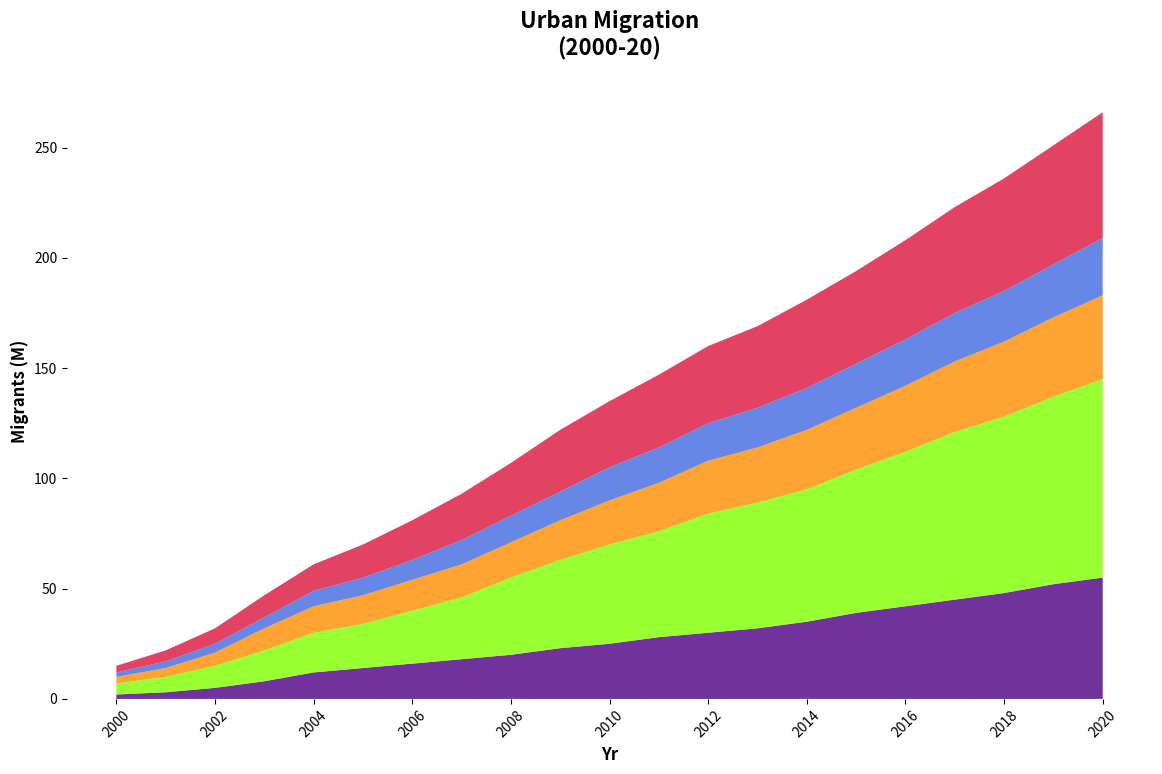

Reproduce this figure in Python.
import matplotlib.pyplot as plt
import numpy as np

years = np.arange(2000, 2021)
migration_africa = np.array([2, 3, 5, 8, 12, 14, 16, 18, 20, 23, 25, 28, 30, 32, 35, 39, 42, 45, 48, 52, 55])
migration_asia = np.array([5, 7, 10, 14, 18, 20, 24, 28, 35, 40, 45, 48, 54, 57, 60, 65, 70, 76, 80, 85, 90])
migration_europe = np.array([3, 4, 6, 10, 12, 13, 14, 15, 16, 18, 20, 22, 24, 25, 27, 28, 30, 32, 34, 36, 38])
migration_namerica = np.array([2, 3, 4, 5, 7, 8, 9, 11, 12, 13, 15, 16, 17, 18, 19, 20, 21, 22, 23, 24, 26])
migration_samerica = np.array([3, 5, 7, 10, 12, 15, 18, 21, 24, 28, 30, 33, 35, 37, 40, 42, 45, 48, 51, 54, 57])

migration_data = np.vstack([migration_africa, migration_asia, migration_europe, migration_namerica, migration_samerica])

fig, ax = plt.subplots(figsize=(14, 8))

ax.stackplot(years, migration_data, 
             colors=['#4B0082', '#7FFF00', '#FF8C00', '#4169E1', '#DC143C'], alpha=0.8)

ax.set_title('Urban Migration\n(2000-20)', fontsize=16, weight='bold', pad=20)
ax.set_xlabel('Yr', fontsize=12, weight='bold')
ax.set_ylabel('Migrants (M)', fontsize=12, weight='bold')

ax.set_xticks(years[::2])
ax.set_xticklabels(years[::2], rotation=45)

ax.spines['top'].set_visible(False)
ax.spines['right'].set_visible(False)
ax.spines['left'].set_visible(False)
ax.spines['bottom'].set_visible(False)

ax.grid(False)

plt.show()
